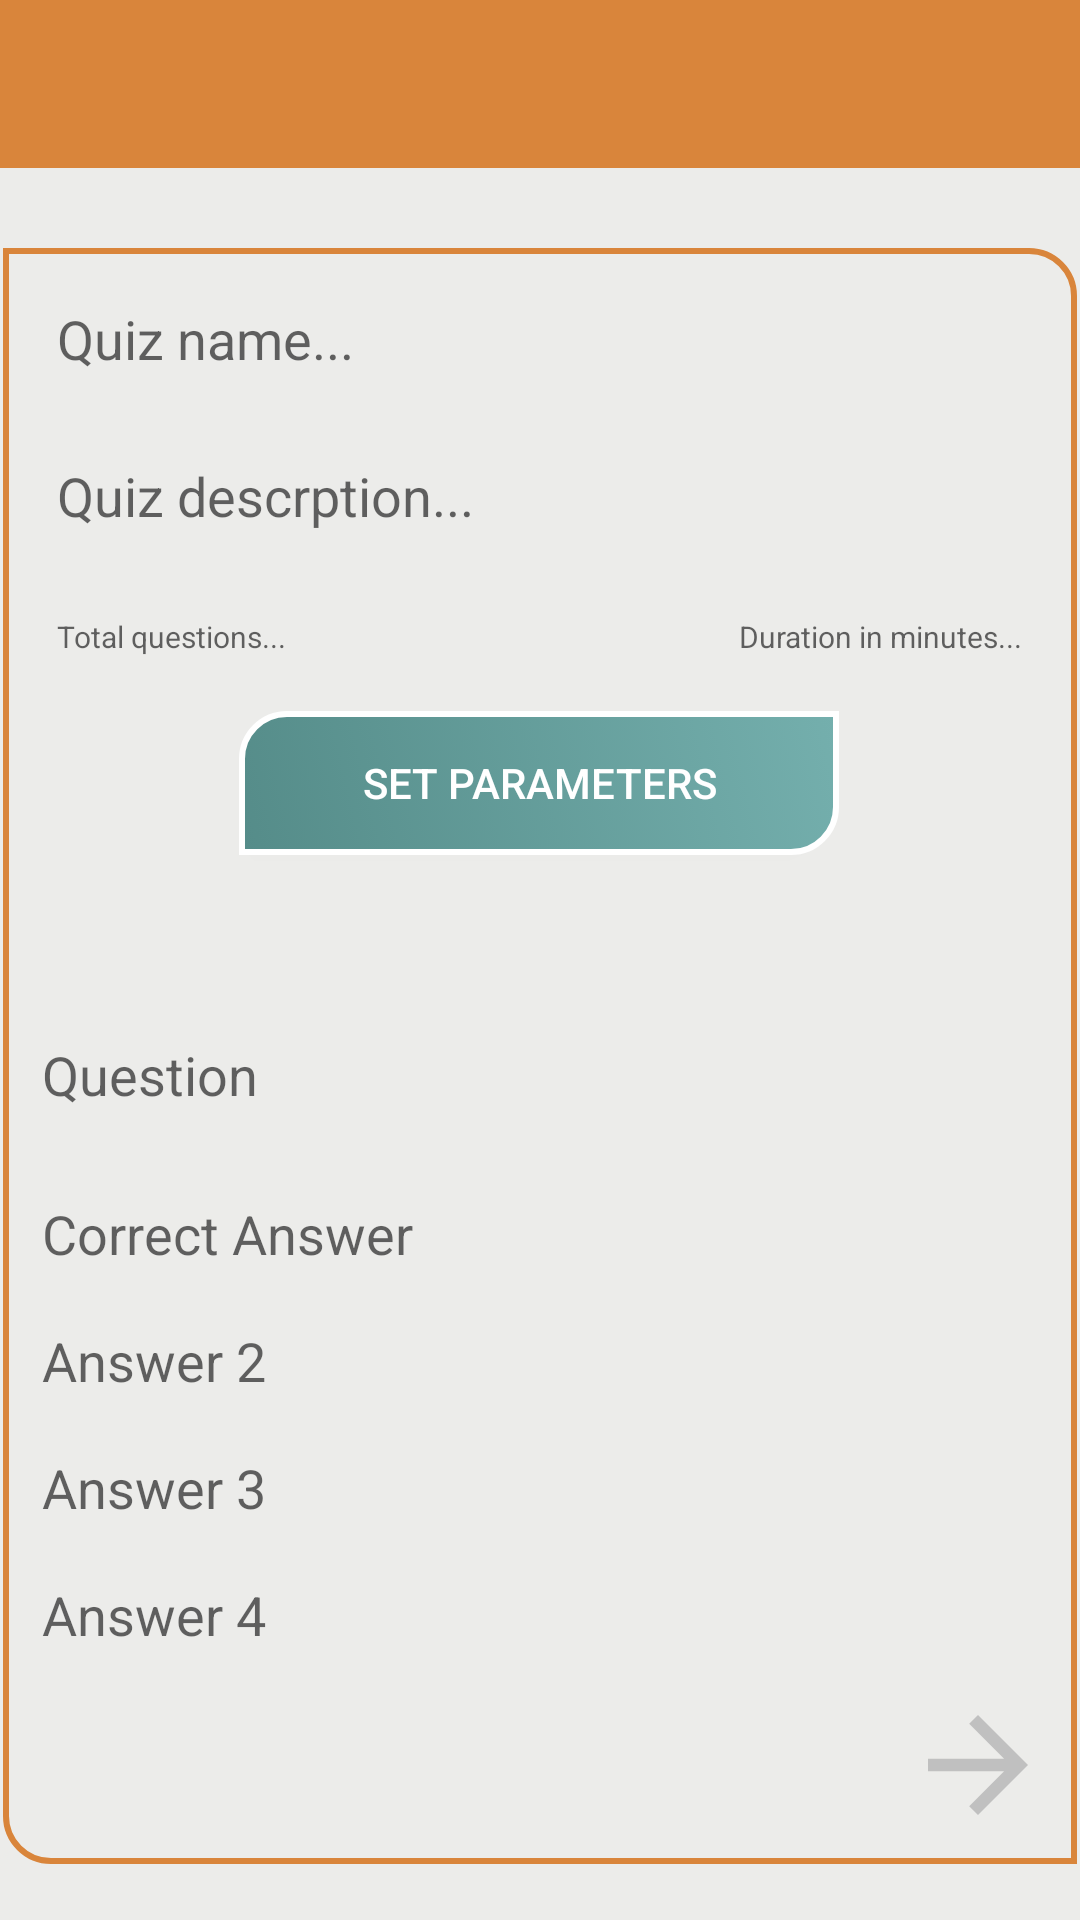

Produce the Android XML layout that renders to this screen, including the resource entries it uses.
<!-- AndroidManifest.xml: application theme AppTheme -->
<!-- res/layout/activity_new_quiz.xml -->
<?xml version="1.0" encoding="utf-8"?>
<android.support.constraint.ConstraintLayout xmlns:android="http://schemas.android.com/apk/res/android"
    xmlns:app="http://schemas.android.com/apk/res-auto"
    xmlns:tools="http://schemas.android.com/tools"
    android:layout_width="match_parent"
    android:layout_height="match_parent"
    android:background="@color/theGray"
    tools:context=".NewQuizActivity">

    <include
        android:id="@+id/main_page_toolbar"
        layout="@layout/app_bar_layout" />

    <android.support.constraint.ConstraintLayout
        android:layout_width="match_parent"
        android:layout_height="wrap_content"
        android:layout_marginStart="1dp"
        android:layout_marginLeft="1dp"
        android:layout_marginTop="8dp"
        android:layout_marginEnd="1dp"
        android:layout_marginRight="1dp"
        android:background="@drawable/round_corners_example"
        app:layout_constraintBottom_toBottomOf="parent"
        app:layout_constraintEnd_toEndOf="parent"
        app:layout_constraintHorizontal_bias="0.0"
        app:layout_constraintStart_toStartOf="parent"
        app:layout_constraintTop_toBottomOf="@+id/main_page_toolbar">

        <EditText
            android:id="@+id/etName"
            android:layout_width="match_parent"
            android:layout_height="wrap_content"
            android:layout_marginStart="8dp"
            android:layout_marginLeft="8dp"
            android:layout_marginTop="8dp"
            android:layout_marginEnd="8dp"
            android:layout_marginRight="8dp"
            android:layout_marginBottom="8dp"
            android:background="@drawable/inputs"
            android:hint="Quiz name..."
            android:padding="10dp"
            app:layout_constraintEnd_toEndOf="parent"
            app:layout_constraintStart_toStartOf="parent"
            app:layout_constraintTop_toTopOf="parent" />

        <EditText
            android:id="@+id/etDescription"
            android:layout_width="match_parent"
            android:layout_height="wrap_content"
            android:layout_marginStart="8dp"
            android:layout_marginLeft="8dp"
            android:layout_marginTop="8dp"
            android:layout_marginEnd="8dp"
            android:layout_marginRight="8dp"
            android:layout_marginBottom="8dp"
            android:background="@drawable/inputs"
            android:hint="Quiz descrption..."
            android:padding="10dp"
            app:layout_constraintEnd_toEndOf="parent"
            app:layout_constraintStart_toStartOf="parent"
            app:layout_constraintTop_toBottomOf="@+id/etName" />

        <EditText
            android:id="@+id/etTotalQuestions"
            android:layout_width="wrap_content"
            android:layout_height="wrap_content"
            android:layout_marginStart="8dp"
            android:layout_marginLeft="8dp"
            android:layout_marginTop="8dp"
            android:layout_marginBottom="8dp"
            android:background="@drawable/inputs"
            android:hint="Total questions..."
            android:inputType="number"
            android:padding="10dp"
            android:textSize="10sp"
            app:layout_constraintStart_toStartOf="parent"
            app:layout_constraintTop_toBottomOf="@+id/etDescription" />

        <EditText
            android:id="@+id/etDuration"
            android:layout_width="wrap_content"
            android:layout_height="wrap_content"
            android:layout_marginTop="8dp"
            android:layout_marginEnd="8dp"
            android:layout_marginRight="8dp"
            android:layout_marginBottom="8dp"
            android:background="@drawable/inputs"
            android:hint="Duration in minutes..."
            android:inputType="number"
            android:padding="10dp"
            android:textSize="10sp"
            app:layout_constraintEnd_toEndOf="parent"
            app:layout_constraintTop_toBottomOf="@+id/etDescription" />

        <Button
            android:id="@+id/buttonSet"
            android:layout_width="wrap_content"
            android:layout_height="wrap_content"
            android:layout_marginStart="8dp"
            android:layout_marginLeft="8dp"
            android:layout_marginTop="8dp"
            android:layout_marginEnd="8dp"
            android:layout_marginRight="8dp"
            android:layout_marginBottom="8dp"
            android:background="@drawable/generic_button"
            android:text="SET PARAMETERS"
            android:textColor="@android:color/white"
            app:layout_constraintEnd_toEndOf="parent"
            app:layout_constraintHorizontal_bias="0.497"
            app:layout_constraintStart_toStartOf="parent"
            app:layout_constraintTop_toBottomOf="@+id/etTotalQuestions" />

        <TextView
            android:id="@+id/tvQuestion"
            android:layout_width="match_parent"
            android:layout_height="wrap_content"
            android:layout_marginStart="8dp"
            android:layout_marginLeft="8dp"
            android:layout_marginTop="8dp"
            android:layout_marginEnd="8dp"
            android:layout_marginRight="8dp"
            android:layout_marginBottom="8dp"
            android:text=""
            android:textAlignment="center"
            android:textSize="25sp"
            android:textStyle="bold"
            app:layout_constraintEnd_toEndOf="parent"
            app:layout_constraintStart_toStartOf="parent"
            app:layout_constraintTop_toBottomOf="@+id/buttonSet" />

        <EditText
            android:id="@+id/etQuestion"
            android:layout_width="match_parent"
            android:layout_height="wrap_content"
            android:layout_marginStart="8dp"
            android:layout_marginLeft="8dp"
            android:layout_marginTop="4dp"
            android:layout_marginEnd="8dp"
            android:layout_marginRight="8dp"
            android:layout_marginBottom="8dp"
            android:background="@drawable/inputs"
            android:enabled="false"
            android:hint="Question"
            android:inputType="textMultiLine"
            android:lines="2"
            android:padding="5dp"
            app:layout_constraintEnd_toEndOf="parent"
            app:layout_constraintHorizontal_bias="0.0"
            app:layout_constraintStart_toStartOf="parent"
            app:layout_constraintTop_toBottomOf="@+id/tvQuestion" />

        <EditText
            android:id="@+id/etCorrectAnswer"
            android:layout_width="match_parent"
            android:layout_height="wrap_content"
            android:layout_marginStart="8dp"
            android:layout_marginLeft="8dp"
            android:layout_marginTop="8dp"
            android:layout_marginEnd="8dp"
            android:layout_marginRight="8dp"
            android:layout_marginBottom="8dp"
            android:background="@drawable/inputs"
            android:enabled="false"
            android:hint="Correct Answer"
            android:padding="5dp"
            app:layout_constraintEnd_toEndOf="parent"
            app:layout_constraintStart_toStartOf="parent"
            app:layout_constraintTop_toBottomOf="@+id/etQuestion" />

        <EditText
            android:id="@+id/etAnswerTwo"
            android:layout_width="match_parent"
            android:layout_height="wrap_content"
            android:layout_marginStart="8dp"
            android:layout_marginLeft="8dp"
            android:layout_marginTop="8dp"
            android:layout_marginEnd="8dp"
            android:layout_marginRight="8dp"
            android:layout_marginBottom="8dp"
            android:background="@drawable/inputs"
            android:enabled="false"
            android:hint="Answer 2"
            android:padding="5dp"
            app:layout_constraintEnd_toEndOf="parent"
            app:layout_constraintStart_toStartOf="parent"
            app:layout_constraintTop_toBottomOf="@+id/etCorrectAnswer" />

        <EditText
            android:id="@+id/etAnswerThree"
            android:layout_width="match_parent"
            android:layout_height="wrap_content"
            android:layout_marginStart="8dp"
            android:layout_marginLeft="8dp"
            android:layout_marginTop="8dp"
            android:layout_marginEnd="8dp"
            android:layout_marginRight="8dp"
            android:layout_marginBottom="8dp"
            android:background="@drawable/inputs"
            android:enabled="false"
            android:hint="Answer 3"
            android:padding="5dp"
            app:layout_constraintEnd_toEndOf="parent"
            app:layout_constraintStart_toStartOf="parent"
            app:layout_constraintTop_toBottomOf="@+id/etAnswerTwo" />

        <EditText
            android:id="@+id/etAnswerFour"
            android:layout_width="match_parent"
            android:layout_height="wrap_content"
            android:layout_marginStart="8dp"
            android:layout_marginLeft="8dp"
            android:layout_marginTop="8dp"
            android:layout_marginEnd="8dp"
            android:layout_marginRight="8dp"
            android:layout_marginBottom="8dp"
            android:background="@drawable/inputs"
            android:enabled="false"
            android:hint="Answer 4"
            android:padding="5dp"
            app:layout_constraintEnd_toEndOf="parent"
            app:layout_constraintStart_toStartOf="parent"
            app:layout_constraintTop_toBottomOf="@+id/etAnswerThree" />

        <Button
            android:id="@+id/buttonNextQuestion"
            android:layout_width="50dp"
            android:layout_height="50dp"
            android:layout_marginTop="8dp"
            android:layout_marginEnd="8dp"
            android:layout_marginRight="8dp"
            android:layout_marginBottom="8dp"
            android:background="@drawable/next_question"
            android:enabled="false"
            app:layout_constraintBottom_toBottomOf="parent"
            app:layout_constraintEnd_toEndOf="parent"
            app:layout_constraintTop_toBottomOf="@+id/etAnswerFour" />
    </android.support.constraint.ConstraintLayout>
</android.support.constraint.ConstraintLayout>
<!-- res/layout/app_bar_layout.xml (included above) -->
<?xml version="1.0" encoding="utf-8"?>
<android.support.v7.widget.Toolbar xmlns:android="http://schemas.android.com/apk/res/android"
    xmlns:app="http://schemas.android.com/apk/res-auto"
    android:id="@+id/main_app_bar"
    android:layout_width="match_parent"
    android:layout_height="wrap_content"
    android:layout_gravity="center_horizontal"
    android:theme="@style/AppTheme.AppBarOverlay"
    android:background="@color/theBrown">

</android.support.v7.widget.Toolbar>
<!-- resources referenced by this layout -->
<resources>
  <color name="theBrown">#D9853B</color>
  <color name="theGray">#ECECEA</color>
  <!-- drawable generic_button (drawable) -->
  <?xml version="1.0" encoding="utf-8"?>
  <selector xmlns:android="http://schemas.android.com/apk/res/android">
  
      <item
          android:state_pressed="true">
          <shape android:shape="rectangle">
              <corners android:radius="1dp"
                  android:bottomRightRadius="15dp" android:bottomLeftRadius="0dp"
                  android:topLeftRadius="15dp" android:topRightRadius="0dp"/>
              <stroke android:width="2dp" android:color="@color/theBrown"/>
              <size android:height="40dp" android:width="200dp"/>
              <gradient
                  android:angle="45"
                  android:endColor="@color/theLight"
                  android:startColor="@color/theDark"
                  android:type="linear" />
          </shape>
      </item>
  
  
  
      <item>
          <shape android:shape="rectangle">
              <corners android:radius="1dp"
                  android:bottomRightRadius="15dp" android:bottomLeftRadius="0dp"
                  android:topLeftRadius="15dp" android:topRightRadius="0dp"/>
              <stroke android:width="2dp" android:color="@android:color/white"/>
              <size android:height="40dp" android:width="200dp"/>
              <gradient
                  android:angle="45"
                  android:endColor="@color/theLight"
                  android:startColor="@color/theDark"
                  android:type="linear" />
          </shape>
      </item>
  
  
  </selector>
  <!-- drawable next_question (drawable) -->
  <vector android:height="24dp" android:tint="#C0C0C0"
      android:viewportHeight="24.0" android:viewportWidth="24.0"
      android:width="24dp" xmlns:android="http://schemas.android.com/apk/res/android">
      <path android:fillColor="#FF000000" android:pathData="M12,4l-1.41,1.41L16.17,11H4v2h12.17l-5.58,5.59L12,20l8,-8z"/>
  </vector>
  <!-- drawable round_corners_example (drawable) -->
  <?xml version="1.0" encoding="UTF-8"?>
  <shape xmlns:android="http://schemas.android.com/apk/res/android"
      android:shape="rectangle">
      <solid android:color="@android:color/transparent"/>
      <corners android:radius="1dp"
          android:bottomRightRadius="0dp" android:bottomLeftRadius="15dp"
          android:topLeftRadius="0dp" android:topRightRadius="15dp"/>
      <stroke
          android:width="2dp"
          android:color="@color/theBrown" />
  </shape>
  <style name="AppTheme.AppBarOverlay" parent="ThemeOverlay.AppCompat.Dark.ActionBar" />
  <style name="AppTheme" parent="Theme.AppCompat.Light.DarkActionBar">
          
          <item name="colorPrimary">@color/colorPrimary</item>
          <item name="colorPrimaryDark">@color/colorPrimaryDark</item>
          <item name="colorAccent">@color/colorAccent</item>
          <item name="windowActionBar">false</item>
          <item name="windowNoTitle">true</item>
      </style>
  <color name="theLight">#74AFAD</color>
  <color name="theDark">#558C89</color>
  <color name="colorPrimary">#6d68f7</color>
  <color name="colorPrimaryDark">#032184</color>
  <color name="colorAccent">#FF4081</color>
</resources>
